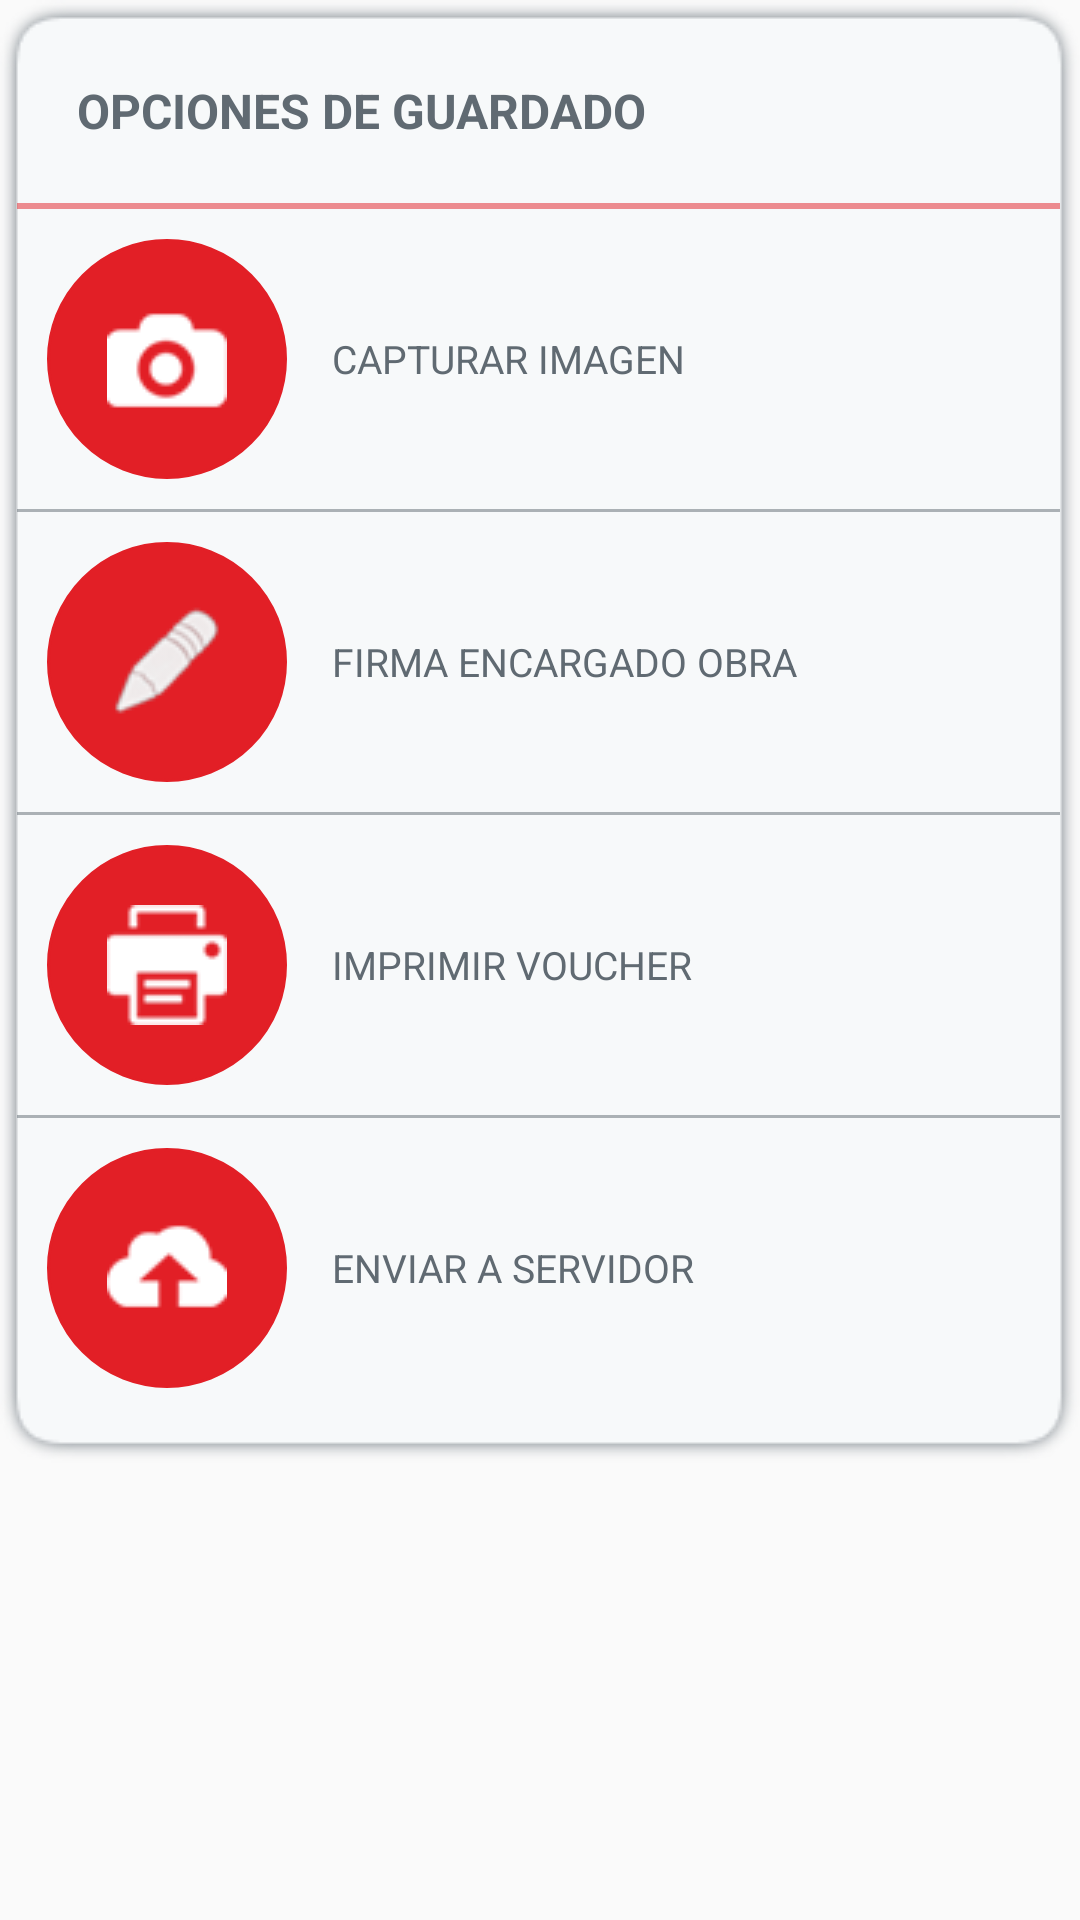

This screen was rendered from an Android layout file. Write that file and the resources it references.
<!-- AndroidManifest.xml: application theme AppTheme -->
<!-- res/layout/fragment_form9.xml -->
<RelativeLayout xmlns:android="http://schemas.android.com/apk/res/android"
    xmlns:tools="http://schemas.android.com/tools"
    android:layout_width="match_parent"
    android:layout_height="match_parent"
    android:paddingBottom="65dp"
    android:paddingLeft="@dimen/activity_horizontal_margin"
    android:paddingRight="@dimen/activity_horizontal_margin"
    android:paddingTop="@dimen/activity_vertical_margin"
    android:descendantFocusability="beforeDescendants"
    android:focusableInTouchMode="true"
    tools:context="cl.idiem.uchile.dhc.FormularioActivity$PlaceholderFragment">

    <LinearLayout
        android:orientation="vertical"
        android:layout_width="match_parent"
        android:layout_height="wrap_content"
        android:weightSum="1"
        android:background="@drawable/shadow_background_layout">

        
        <LinearLayout
            android:orientation="vertical"
            android:layout_width="match_parent"
            android:layout_height="wrap_content"
            android:weightSum="1"
            android:id="@+id/linearLayout">
            <TextView
                android:layout_width="match_parent"
                android:layout_height="wrap_content"
                android:id="@+id/section_label"
                android:layout_weight="0.60"
                android:layout_margin="20sp"
                android:text="OPCIONES DE GUARDADO"
                android:textColor="@color/colorAccent"
                android:textSize="16sp"
                android:textStyle="bold" />
            <View
                android:layout_width="fill_parent"
                android:layout_height="2dp"
                android:id="@+id/separator"
                android:visibility="visible"
                android:background="@color/colorPrimary50"/>
        </LinearLayout>

        <ScrollView
            android:layout_width="match_parent"
            android:layout_height="match_parent"
            android:id="@+id/scrollView"
            android:layout_marginBottom="8sp">

            <LinearLayout
                android:orientation="vertical"
                android:layout_width="match_parent"
                android:layout_height="wrap_content"
                android:weightSum="1">

                
                <LinearLayout
                    android:orientation="horizontal"
                    android:layout_width="match_parent"
                    android:layout_height="wrap_content"
                    android:padding="10sp"
                    android:layout_gravity="center_vertical"
                    android:weightSum="1"
                    android:clickable="false">

                    <ImageView
                        android:layout_width="wrap_content"
                        android:gravity="center"
                        android:layout_height="wrap_content"
                        android:src="@drawable/camera"
                        android:padding="20dp"
                        android:layout_marginEnd="15sp"
                        android:id="@+id/takePicture"
                        android:background="@drawable/circle_background"
                        android:clickable="true"/>
                    <TextView
                        android:layout_width="match_parent"
                        android:layout_height="wrap_content"
                        android:layout_gravity="center"
                        android:textSize="13sp"
                        android:textColor="@color/colorAccent"
                        android:text="CAPTURAR IMAGEN"
                        android:clickable="true" />

                </LinearLayout>
                <View
                    android:layout_width="fill_parent"
                    android:layout_height="1dp"
                    android:visibility="visible"
                    android:background="@color/colorAccent50"/>

                
                <LinearLayout
                    android:orientation="horizontal"
                    android:layout_width="match_parent"
                    android:layout_height="wrap_content"
                    android:padding="10sp"
                    android:layout_gravity="center_vertical"
                    android:weightSum="1"
                    android:clickable="false"
                    android:id="@+id/layoutSendServer">

                    <ImageView
                        android:layout_width="wrap_content"
                        android:gravity="center"
                        android:layout_height="wrap_content"
                        android:src="@drawable/lapiz2"
                        android:padding="20dp"
                        android:layout_marginEnd="15sp"
                        android:id="@+id/firmar"
                        android:background="@drawable/circle_background"
                        android:clickable="true"/>
                    <TextView
                        android:layout_width="match_parent"
                        android:layout_height="wrap_content"
                        android:layout_gravity="center"
                        android:textColor="@color/colorAccent"
                        android:textSize="13sp"
                        android:text="FIRMA ENCARGADO OBRA"
                        android:clickable="true" />

                </LinearLayout>
                <View
                    android:layout_width="fill_parent"
                    android:layout_height="1dp"
                    android:visibility="visible"
                    android:background="@color/colorAccent50"/>

                
             
                
              <LinearLayout
                       android:orientation="horizontal"
                       android:layout_width="match_parent"
                       android:layout_height="wrap_content"
                       android:padding="10sp"
                       android:layout_gravity="center_vertical"
                       android:weightSum="1"
                       android:clickable="false">
                  <ImageView
                      android:layout_width="wrap_content"
                      android:gravity="center"
                      android:layout_height="wrap_content"
                      android:src="@drawable/printer"
                      android:padding="20dp"
                      android:layout_marginEnd="15sp"
                      android:id="@+id/print"
                      android:background="@drawable/circle_background"
                      android:clickable="true"/>
                  <TextView
                      android:layout_width="match_parent"
                      android:layout_height="wrap_content"
                      android:layout_gravity="center"
                      android:textColor="@color/colorAccent"
                      android:textSize="13sp"
                      android:text="IMPRIMIR VOUCHER"
                      android:clickable="true" />

              </LinearLayout>
                   <View
                       android:layout_width="fill_parent"
                       android:layout_height="1dp"
                       android:visibility="visible"
                       android:background="@color/colorAccent50"/>
                   
                <LinearLayout
                    android:orientation="horizontal"
                    android:layout_width="match_parent"
                    android:layout_height="wrap_content"
                    android:padding="10sp"
                    android:layout_gravity="center_vertical"
                    android:weightSum="1"
                    android:clickable="false">

                    <ImageView
                        android:layout_width="wrap_content"
                        android:gravity="center"
                        android:layout_height="wrap_content"
                        android:src="@drawable/cloud"
                        android:padding="20dp"
                        android:layout_marginEnd="15sp"
                        android:id="@+id/sendServer"
                        android:background="@drawable/circle_background"
                        android:clickable="true"/>
                    <TextView
                        android:layout_width="match_parent"
                        android:layout_height="wrap_content"
                        android:layout_gravity="center"
                        android:textColor="@color/colorAccent"
                        android:textSize="13sp"
                        android:text="ENVIAR A SERVIDOR"
                        android:id="@+id/textSendServer"
                        android:clickable="true" />
                    <TextView
                        android:layout_width="match_parent"
                        android:layout_height="wrap_content"
                        android:layout_gravity="center"
                        android:textColor="@color/colorAccent"
                        android:text="CONTROL DE CONO"
                        android:id="@+id/textControlCono"
                        android:clickable="true"
                        android:visibility="gone"/>


                </LinearLayout>

            </LinearLayout>

        </ScrollView>
    </LinearLayout>
</RelativeLayout>
<!-- resources referenced by this layout -->
<resources>
  <color name="colorAccent">#606a72</color>
  <color name="colorAccent50">#80606a72</color>
  <color name="colorPrimary50">#80E21F26</color>
  <!-- drawable camera: png bitmap (drawable, 767 bytes) -->
  <!-- drawable circle_background (drawable) -->
  <?xml version="1.0" encoding="utf-8"?>
  <selector xmlns:android="http://schemas.android.com/apk/res/android">
      <item android:state_pressed="true" >
          <shape
              xmlns:android="http://schemas.android.com/apk/res/android"
              android:shape="oval">
              <solid
                  android:color="@color/colorPrimaryHover">
              </solid>
              <stroke
                  android:color="@color/colorPrimaryHover"
                  android:width="1dp">
              </stroke>
          </shape>
      </item>
      <item>
          <shape
              xmlns:android="http://schemas.android.com/apk/res/android"
              android:shape="oval">
              <solid
                  android:color="@color/colorPrimary">
              </solid>
              <stroke
                  android:color="@color/colorPrimary"
                  android:width="1dp">
              </stroke>
          </shape>
      </item>
      <item android:state_enabled="false">
          <shape
              xmlns:android="http://schemas.android.com/apk/res/android"
              android:shape="oval">
              <solid
                  android:color="@color/colorAccent">
              </solid>
              <stroke
                  android:color="@color/colorAccent"
                  android:width="1dp">
              </stroke>
          </shape>
      </item>
  </selector>
  <!-- drawable cloud: png bitmap (drawable, 684 bytes) -->
  <!-- drawable file: png bitmap (drawable, 1530 bytes) -->
  <!-- drawable lapiz2: png bitmap (drawable, 2719 bytes) -->
  <!-- drawable printer: png bitmap (drawable, 1441 bytes) -->
  <style name="AppTheme" parent="Theme.AppCompat.Light.DarkActionBar">
          
          <item name="colorPrimary">@color/colorPrimary</item>
          <item name="colorPrimaryDark">@color/colorPrimaryDark</item>
          <item name="colorAccent">@color/colorAccent</item>
          <item name="colorControlNormal">@color/white</item>
      </style>
  <color name="colorPrimaryHover">#e84d52</color>
  <color name="colorPrimary">#E21F26</color>
  <color name="colorPrimaryDark">#CD1B21</color>
  <color name="white">#f7f9fa</color>
</resources>
